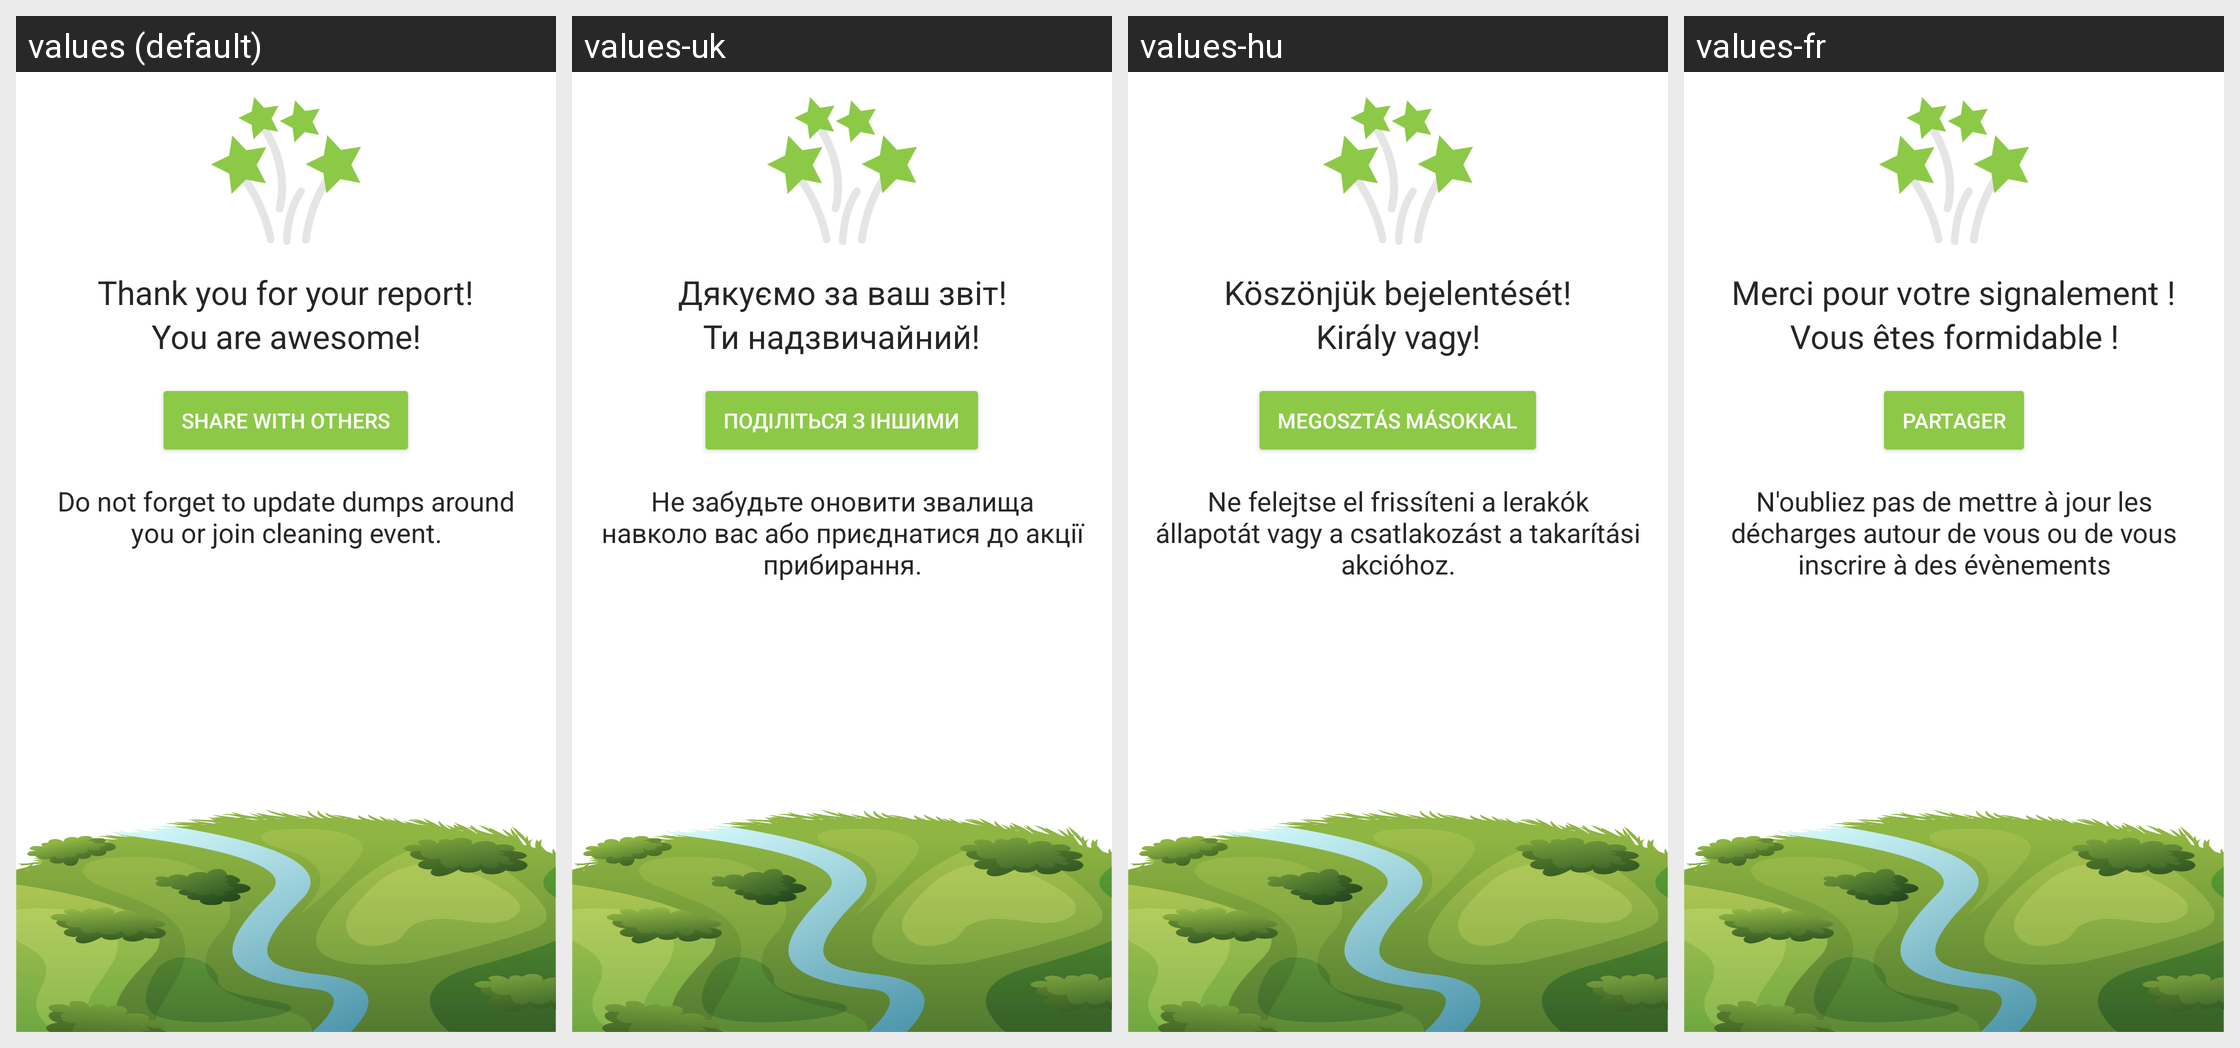

This grid shows one Android layout under several languages. Give, for every string resource on the screen, its name, the default text and each shown locale's text.
Android screen res/layout/fragment_thank_you.xml rendered under 4 locales, left to right: values (default), values-uk, values-hu, values-fr. Device: Nexus 5 (rendered at 1080×1920; each locale shown at half size, 540×960, under a caption strip naming it); theme Theme.TrashOut.
Other locales in the repository, not shown: values-cs, values-de, values-es, values-it, values-ka, values-pt, values-ro, values-ru, values-sk, values-sr.
Strings drawn on this screen, with the default value and each locale's value (text and hints the layout hard-codes, and strings that could not be matched under every locale, appear in the picture but are not listed):

trash.create.thankYou.sentence1
  values: Thank you for your report!
  values-uk: Дякуємо за ваш звіт!
  values-hu: Köszönjük bejelentését!
  values-fr: Merci pour votre signalement !

trash.create.thankYou.sentence2
  values: You are awesome!
  values-uk: Ти надзвичайний!
  values-hu: Király vagy!
  values-fr: Vous êtes formidable !

trash.create.thankYou.shareTitle
  values: Share with others
  values-uk: Поділіться з іншими
  values-hu: Megosztás másokkal
  values-fr: Partager

trash.create.thankYou.sentence3
  values: Do not forget to update dumps around you or join cleaning event.
  values-uk: Не забудьте оновити звалища навколо вас або приєднатися до акції прибирання.
  values-hu: Ne felejtse el frissíteni a lerakók állapotát vagy a csatlakozást a takarítási akcióhoz.
  values-fr: N'oubliez pas de mettre à jour les décharges autour de vous ou de vous inscrire à des évènements
